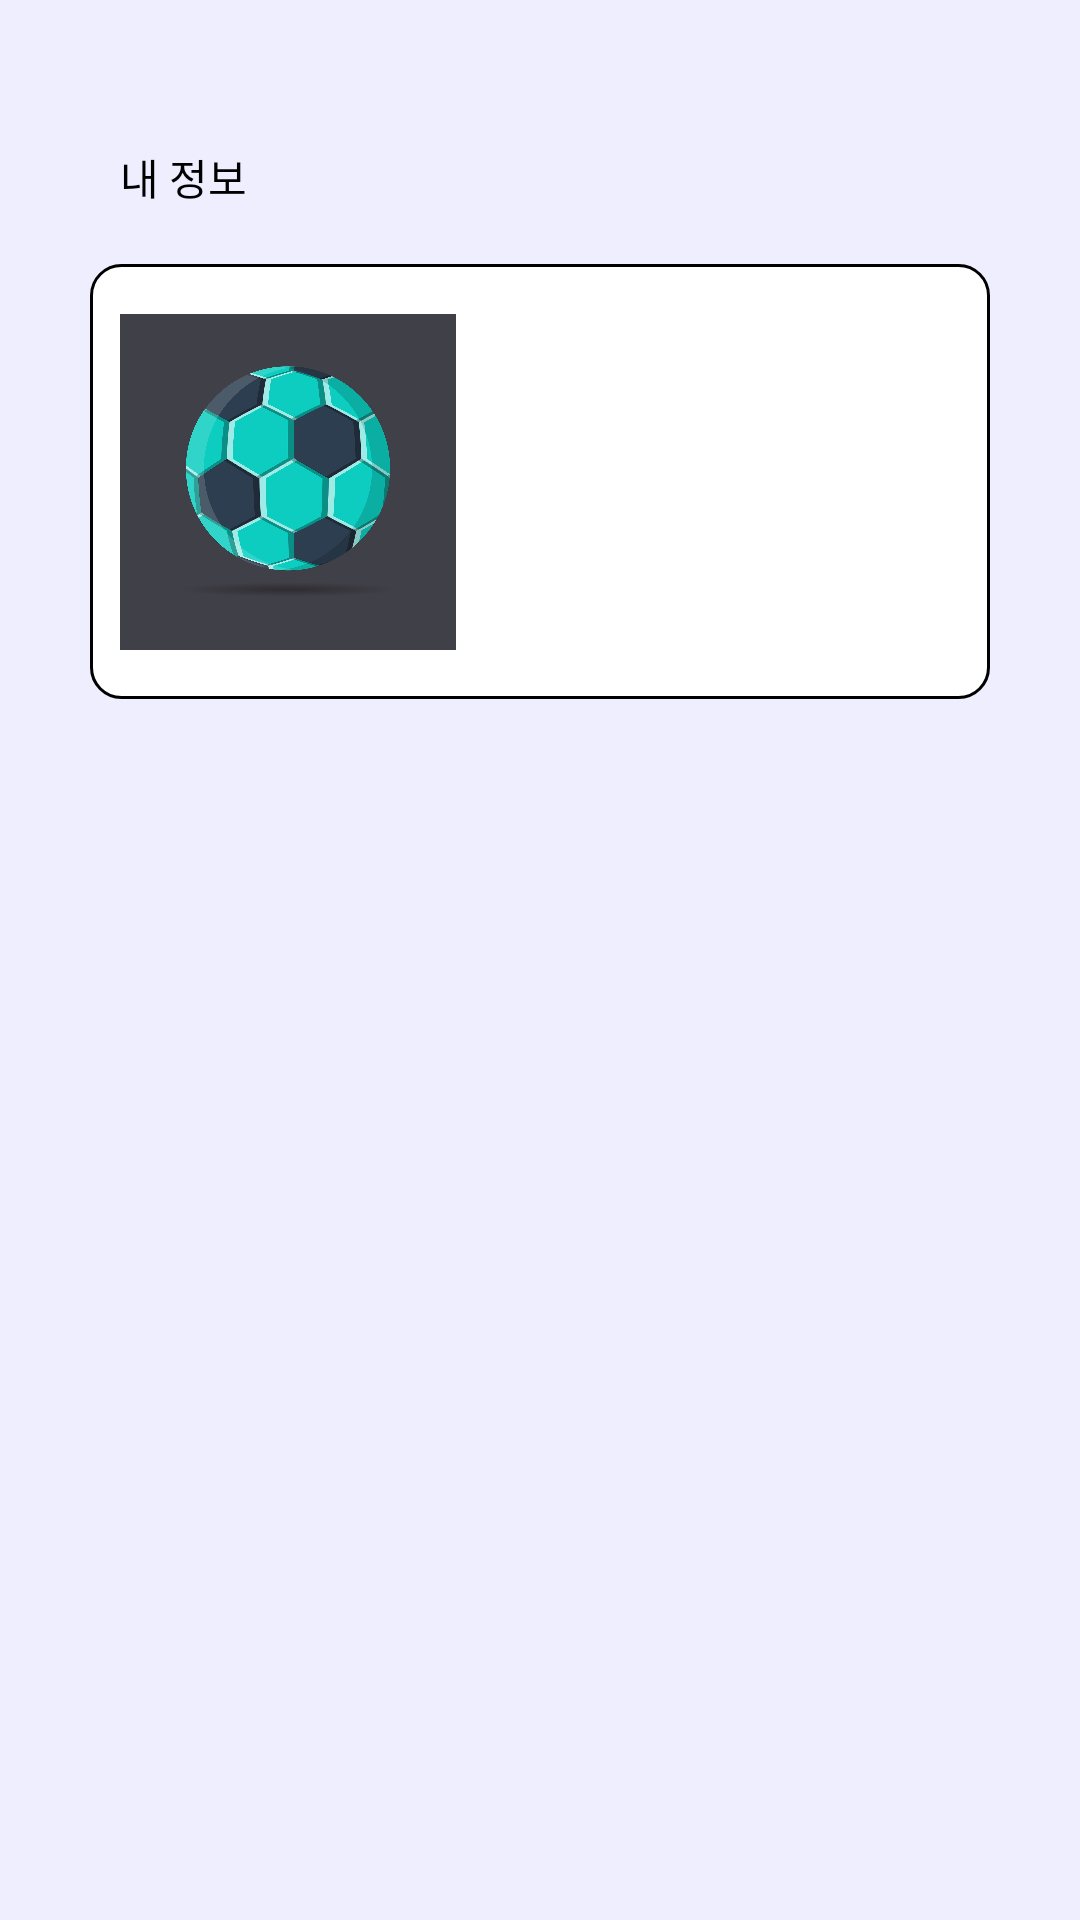

This screen was rendered from an Android layout file. Write that file and the resources it references.
<!-- AndroidManifest.xml: application theme Theme.Project_soccer_app -->
<!-- res/layout/fragment_myinfo.xml -->
<?xml version="1.0" encoding="utf-8"?>
<layout xmlns:android="http://schemas.android.com/apk/res/android"
    xmlns:app="http://schemas.android.com/apk/res-auto"
    xmlns:tools="http://schemas.android.com/tools">
    <LinearLayout
        android:layout_width="match_parent"
        android:layout_height="match_parent"
        android:orientation="vertical"
        android:padding="30dp"
        android:background="#EEEEFF"
        android:weightSum= "10">

        <LinearLayout
            android:layout_width="match_parent"
            android:layout_height="0dp"
            android:padding="10dp"
            android:layout_weight="1">

            <TextView
                android:layout_width="match_parent"
                android:layout_height="match_parent"
                android:text= "내 정보"
                android:textColor="#000000"
                android:gravity="center_vertical"
                android:layout_weight="1"/>
        </LinearLayout>

        <LinearLayout
            android:layout_width="match_parent"
            android:layout_height="0dp"
            android:padding="10dp"
            android:layout_weight="2.5"
            android:orientation="horizontal"
            android:background="@drawable/round_white_background"
            android:weightSum="5">

            <ImageView
                android:id = "@+id/user_profile_imageView"
                android:layout_width="0dp"
                android:layout_height="match_parent"
                android:layout_weight="2"
                android:src= "@drawable/ball"
                />


        </LinearLayout>





    </LinearLayout>
</layout>
<!-- resources referenced by this layout -->
<resources>
  <!-- drawable ball: jpg bitmap (drawable, 130753 bytes) -->
  <!-- drawable round_white_background (drawable) -->
  <?xml version="1.0" encoding="utf-8"?>
  <shape xmlns:android="http://schemas.android.com/apk/res/android"
      android:shape="rectangle" >
      <solid android:color="#FFFFFF"/>
      <corners
          android:bottomLeftRadius="10dp"
          android:bottomRightRadius="10dp"
          android:topLeftRadius="10dp"
          android:topRightRadius="10dp"/>
      <stroke
          android:width="1dp"
          android:color="#000000"/>
  </shape>
  <style name="Theme.Project_soccer_app" parent="Theme.MaterialComponents.Light.NoActionBar">
          
          <item name="colorPrimary">@color/purple_500</item>
          <item name="colorPrimaryVariant">@color/purple_700</item>
          <item name="colorOnPrimary">@color/white</item>
          
          <item name="colorSecondary">@color/teal_200</item>
          <item name="colorSecondaryVariant">@color/teal_700</item>
          <item name="colorOnSecondary">@color/black</item>
          
          <item name="android:statusBarColor" tools:targetApi="l">?attr/colorPrimaryVariant</item>
          
      </style>
  <!-- not gathered from this repository: default colours our renderer supplied (Android Studio template values) -->
  <color name="purple_500">#FF6200EE</color>
  <color name="purple_700">#FF3700B3</color>
  <color name="teal_200">#FF03DAC5</color>
  <color name="teal_700">#FF018786</color>
  <color name="black">#FF000000</color>
  <color name="white">#FFFFFFFF</color>
</resources>
